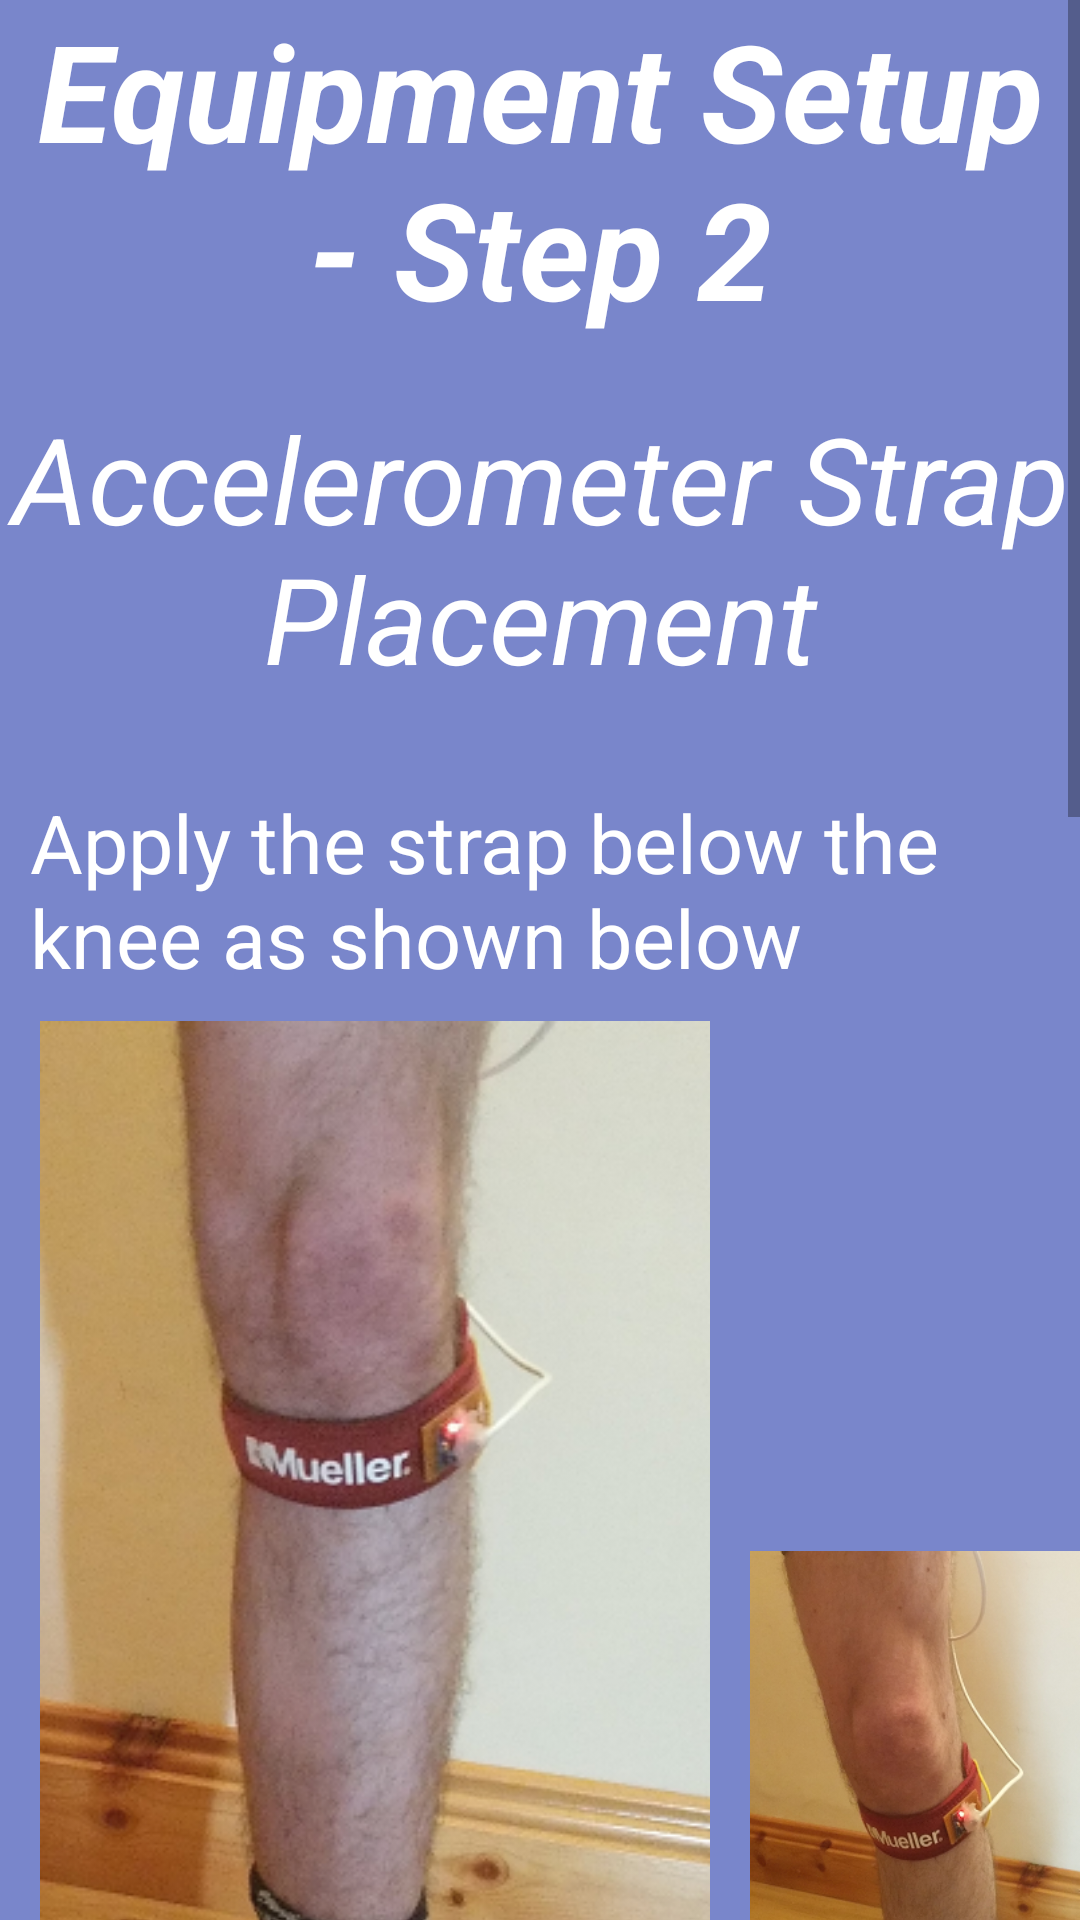

The Android layout XML behind this screen, and the referenced resources:
<!-- AndroidManifest.xml: application theme AppTheme -->
<!-- res/layout/inst_screen_5.xml -->
<?xml version="1.0" encoding="utf-8"?>
<ScrollView xmlns:android="http://schemas.android.com/apk/res/android"
    android:layout_width="match_parent" android:layout_height="match_parent"
    android:background="@color/inst5">

    <LinearLayout
        android:layout_width="wrap_content"
        android:layout_height="match_parent"
        android:gravity="center_horizontal"
        android:orientation="vertical"
        android:layout_alignParentTop="true"
        android:layout_alignParentLeft="true"
        android:layout_alignParentStart="true"
        android:weightSum="1">


        <TextView
            android:layout_width="wrap_content"
            android:layout_height="wrap_content"
            android:layout_gravity="top|center_horizontal"
            android:textColor="@android:color/white"
            android:text="@string/setup2"
            android:textSize="45sp"

            android:textStyle="bold|italic"
            android:textAlignment="center"/>

        <TextView
            android:layout_width="wrap_content"
            android:layout_height="wrap_content"
            android:layout_marginTop="20dp"
            android:textColor="@android:color/white"
            android:text="@string/acc1"
            android:textSize="40dp"
            android:textStyle="italic"
            android:textAlignment="center"/>
        <TextView
            android:layout_width="wrap_content"
            android:layout_height="wrap_content"
            android:layout_marginTop="30dp"
            android:layout_marginLeft="10dp"
            android:layout_gravity="left"
            android:text="@string/acc2"
            android:textColor="@android:color/white"
            android:textSize="27dp"
            />
<LinearLayout
    android:layout_width="match_parent"
    android:layout_height="wrap_content"
    android:orientation="horizontal"
    android:layout_marginTop="10dp">


    <ImageView
        android:layout_width="wrap_content"
        android:layout_height="500dp"
        android:src="@drawable/shank_acc_posn"
        android:layout_marginTop="20dp"
        android:layout_gravity="left" />

    <ImageView
        android:layout_width="match_parent"
        android:layout_height="500dp"
        android:src="@drawable/shank_acc_posn_sec"
        android:layout_marginTop="20dp"
        android:layout_gravity="right" />

</LinearLayout>


        <TextView
            android:layout_width="match_parent"
            android:layout_height="wrap_content"
            android:layout_marginTop="15dp"
            android:layout_marginLeft="10dp"
            android:layout_gravity="left"
            android:text="@string/acc4"
            android:textColor="@android:color/white"
            android:textAlignment="center"
            android:textSize="27dp" />


        <ImageView
            android:layout_width="match_parent"
            android:layout_height="500dp"
            android:src="@drawable/inst_kneestrapbelow"
            android:layout_marginTop="20dp"
            android:layout_gravity="center_horizontal"
            android:layout_marginBottom="10dp"/>

    </LinearLayout>


</ScrollView>
<!-- resources referenced by this layout -->
<resources>
  <color name="inst5">#7986CB</color>
  <!-- drawable inst_kneestrapbelow: jpg bitmap (drawable, 117440 bytes) -->
  <!-- drawable shank_acc_posn: png bitmap (drawable, 245728 bytes) -->
  <!-- drawable shank_acc_posn_sec: png bitmap (drawable, 133602 bytes) -->
  <string name="acc1">Accelerometer Strap Placement</string>
  <string name="acc2">Apply the strap below the knee as shown below</string>
  <string name="acc4"><b>Note: </b>The accelerometer must be facing forward as shown</string>
  <string name="setup2">Equipment Setup - Step 2 </string>
  <style name="AppTheme" parent="Theme.AppCompat.Light.DarkActionBar">
          
      </style>
</resources>
